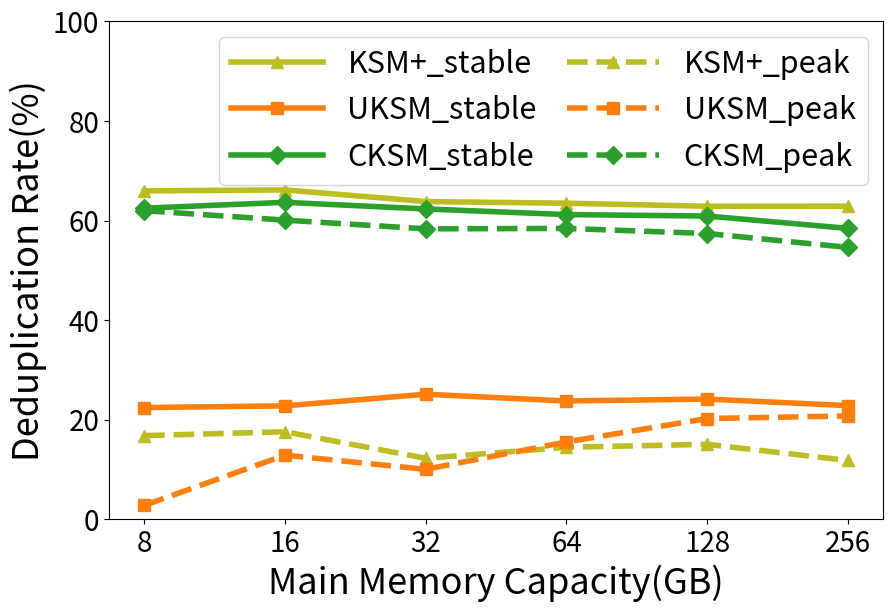

Here is the Python script that generated this plot:
import sys
import matplotlib.pyplot as plt
import numpy as np
from matplotlib.ticker import PercentFormatter

oriData = [
    {
        'name': '8',
        'base': (6283055104.00, 6269247488.00),
        'cksm': (2388156416.00, 2352033792.00),
        'uksm': (6107328512.00, 4862025728.00),
        'ksm' : (5226938368.00, 2134413312.00)
    },
    {
        'name': '16',
        'base': (13010956288.00, 13002407936.00),
        'cksm': (5193732096.00, 4725534720.00),
        'uksm': (11333578752.00, 10038775808.00),
        'ksm' : (10722349056.00, 4401180672.00)
    },
    {
        'name': '32',
        'base': (28770263040.00, 28755832832.00),
        'cksm': (11986653184.00, 10832793600.00),
        'uksm': (25881534464.00, 21530796032.00),
        'ksm' : (25242664960.00, 10405306368.00)
    },
    {
        'name': '64',
        'base': (57843224576.00, 57828114432.00),
        'cksm': (24050266112.00, 22438096896.00),
        'uksm': (48851648512.00, 44084379648.00),
        'ksm' : (49472663552.00, 21119082496.00)
    },
    {
        'name': '128',
        'base': (113402871808.00, 113187479552.00),
        'cksm': (48313876480.00, 44245983232.00),
        'uksm': (90445701120.00, 85847764992.00),
        'ksm' : (96317542400.00, 42029580288.00)
    },
    {
        'name': '256',
        'base': (232193130496.00, 232193130496.00),
        'cksm': (105378971648.00, 96525402112.00),
        'uksm': (183970734080.00, 179161075712.00),
        'ksm' : (204752035840.00, 86186008576.00)
    }
]

cksmPeakArr = []
uksmPeakArr = []
ksmPeakArr = []
tickArr = []

for dataDict in oriData:
    tickArr.append(dataDict['name'])
    curCKSM = dataDict['cksm'][0]
    curUKSM = dataDict['uksm'][0]
    curBase = dataDict['base'][0]
    curKSM = dataDict['ksm'][0]
    cksmPeakArr.append(float(curBase-curCKSM)/curBase*100)
    uksmPeakArr.append(float(curBase-curUKSM)/curBase*100)
    ksmPeakArr.append(float(curBase-curKSM)/curBase*100)

cksmStableArr = []
uksmStableArr = []
ksmStableArr = []

for dataDict in oriData:
    # tickArr.append(dataDict['name'])
    curCKSM = dataDict['cksm'][1]
    curUKSM = dataDict['uksm'][1]
    curBase = dataDict['base'][1]
    curKSM = dataDict['ksm'][1]
    cksmStableArr.append(float(curBase-curCKSM)/curBase*100)
    uksmStableArr.append(float(curBase-curUKSM)/curBase*100)
    ksmStableArr.append(float(curBase-curKSM)/curBase*100)

# print(cksmArr)
# print(tickArr)
print(cksmStableArr)
print(uksmStableArr)
print(ksmStableArr)
print(cksmPeakArr)
print(uksmPeakArr)
print(ksmPeakArr)

x=np.arange(len(tickArr))
width = 0.4

plt.figure(figsize=(9,6))

plt.plot(range(len(ksmStableArr)), ksmStableArr, color='tab:olive', label="KSM+_stable", linewidth=4, marker='^', markersize=9)
plt.plot(range(len(uksmStableArr)), uksmStableArr, color='tab:orange', label="UKSM_stable", linewidth=4, marker='s', markersize=9)
plt.plot(range(len(cksmStableArr)), cksmStableArr, color='tab:green', label="CKSM_stable", linewidth=4, marker='D', markersize=9)

plt.plot(range(len(ksmPeakArr)), ksmPeakArr, color='tab:olive', label="KSM+_peak", linestyle='--', linewidth=4, marker='^', markersize=9)
plt.plot(range(len(uksmPeakArr)), uksmPeakArr, color='tab:orange', label="UKSM_peak", linestyle='--', linewidth=4, marker='s', markersize=9)
plt.plot(range(len(cksmPeakArr)), cksmPeakArr, color='tab:green', label="CKSM_peak", linestyle='--', linewidth=4, marker='D', markersize=9)


plt.ylabel('Deduplication Rate(%)', fontsize=26)
plt.yticks(fontsize=20)
plt.ylim(0,100)

# xfmt = PercentFormatter(xmax=1, decimals=1)
# plt.gca().yaxis.set_major_formatter(xfmt)

plt.xticks(x,tickArr, fontsize=20)
plt.xlabel('Main Memory Capacity(GB)', fontsize=26)

plt.subplots_adjust(left=0.12, right=0.98, top=0.96, bottom=0.13)

plt.legend(fontsize=22, ncol=2, columnspacing=1, handlelength=3)

plt.savefig('scal_dedup_rate.pdf')
plt.show()